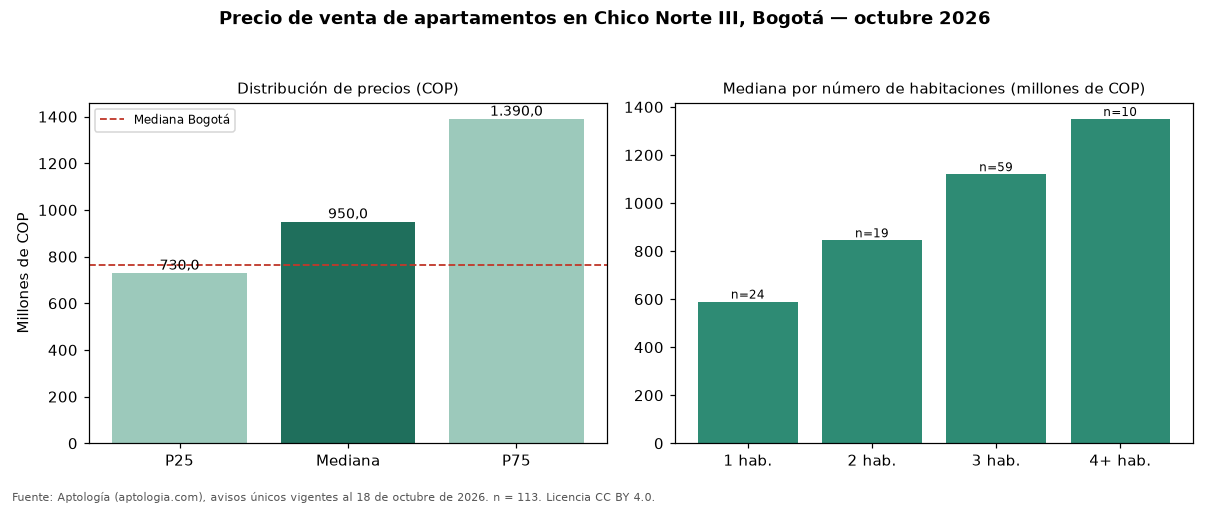

Data behind this chart, as committed beside it:
seccion, metrica, valor_cop, n
precio, p25, 730000000, 113
precio, mediana, 950000000, 113
precio, p75, 1390000000, 113
cop_por_m2, p25, 6631448, 113
cop_por_m2, mediana, 8630137, 113
cop_por_m2, p75, 11271857, 113
area, area_mediana_m2, 140.0, 113
habitaciones, 1, 590000000, 24
habitaciones, 2, 845000000, 19
habitaciones, 3, 1120000000, 59
habitaciones, 4+, 1350000000, 10
administracion, mediana, 957000, 101
estrato, moda, 6, 
parqueadero, porcentaje_con_parqueadero, 94.7, 113
ciudad, mediana_ciudad, 765000000, 33308
ciudad, mediana_cop_por_m2_ciudad, 7407407, 33308
